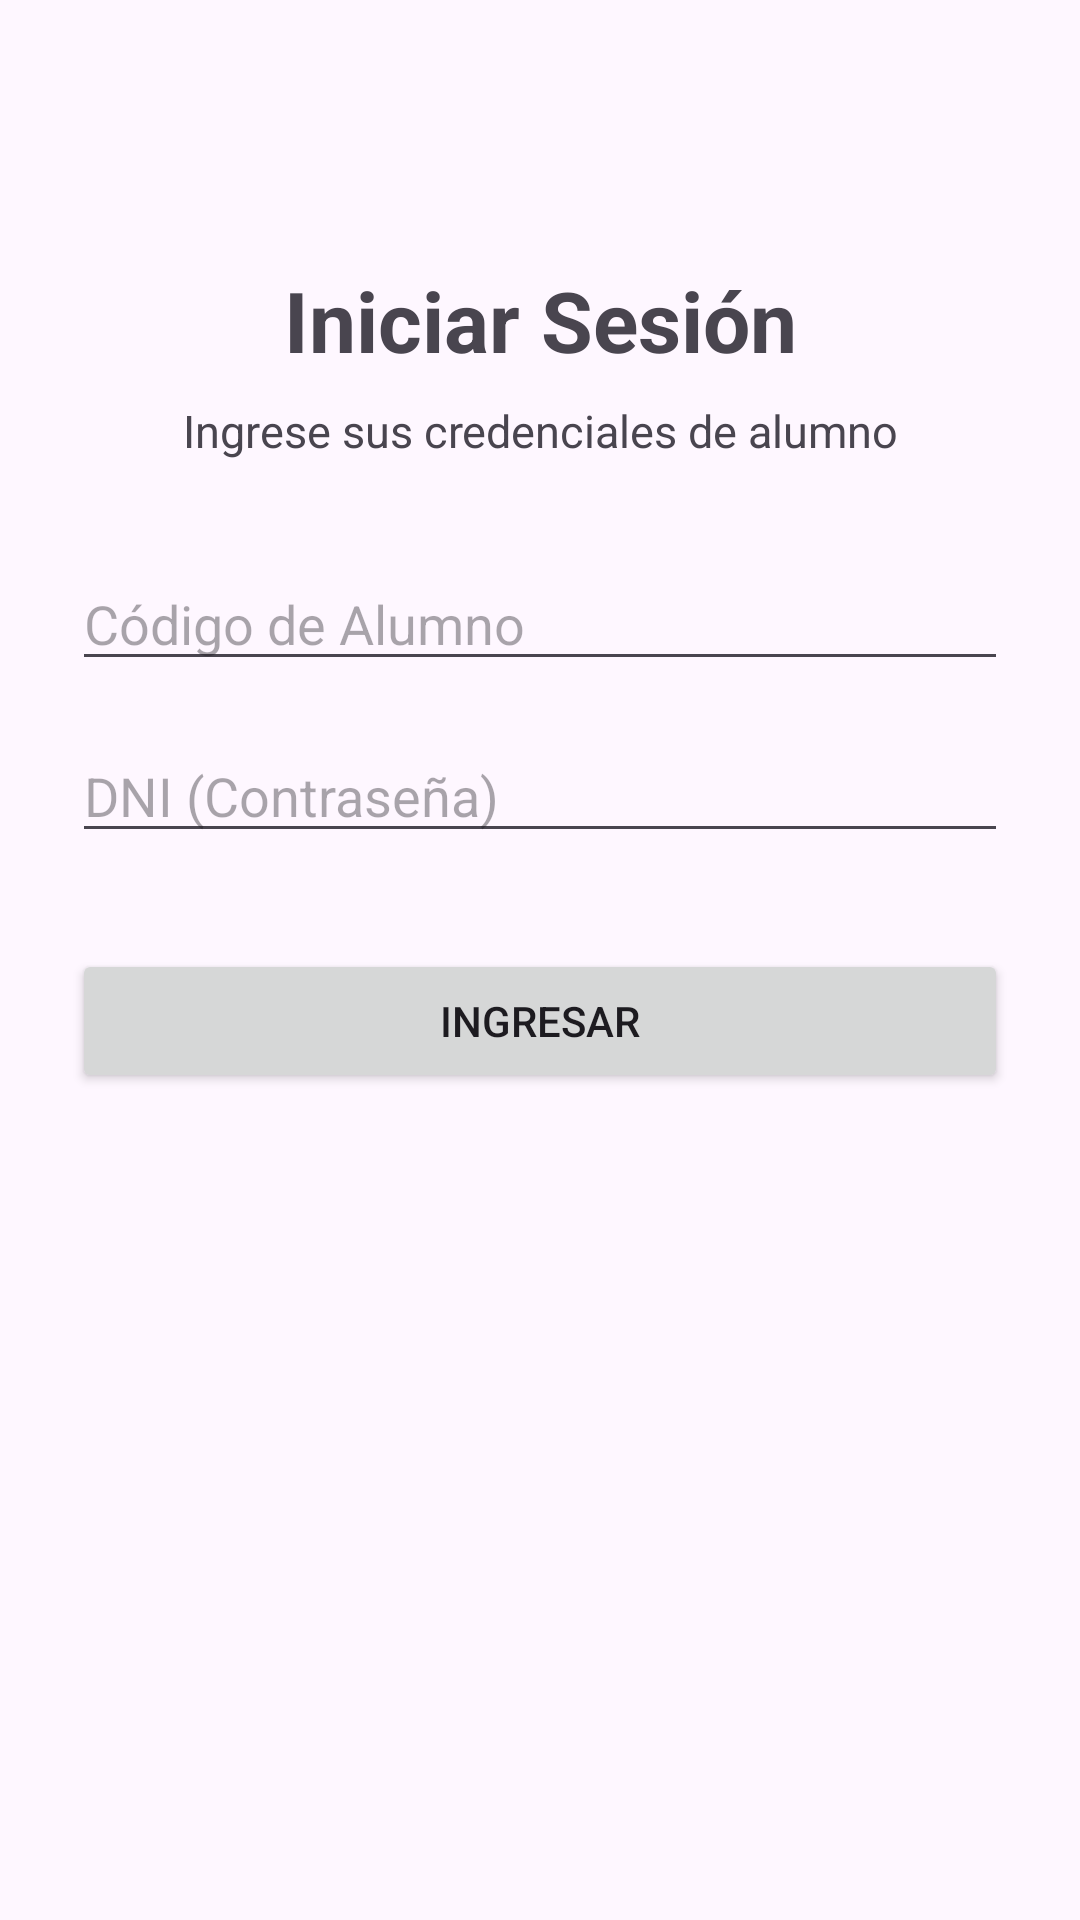

This screen was rendered from an Android layout file. Write that file and the resources it references.
<!-- AndroidManifest.xml: application theme Theme.AppGrupo4 -->
<!-- res/layout/activity_pregunta1.xml -->
<?xml version="1.0" encoding="utf-8"?>
<androidx.constraintlayout.widget.ConstraintLayout
    xmlns:android="http://schemas.android.com/apk/res/android"
    xmlns:app="http://schemas.android.com/apk/res-auto"
    xmlns:tools="http://schemas.android.com/tools"
    android:layout_width="match_parent"
    android:layout_height="match_parent"
    android:padding="24dp"
    tools:context=".Pregunta1Activity">

    <TextView
        android:id="@+id/tvTitulo"
        android:layout_width="0dp"
        android:layout_height="wrap_content"
        android:layout_marginTop="64dp"
        android:gravity="center"
        android:text="Iniciar Sesión"
        android:textSize="28sp"
        android:textStyle="bold"
        app:layout_constraintEnd_toEndOf="parent"
        app:layout_constraintStart_toStartOf="parent"
        app:layout_constraintTop_toTopOf="parent" />

    <TextView
        android:id="@+id/tvSubtitulo"
        android:layout_width="0dp"
        android:layout_height="wrap_content"
        android:layout_marginTop="8dp"
        android:gravity="center"
        android:text="Ingrese sus credenciales de alumno"
        android:textSize="15sp"
        app:layout_constraintEnd_toEndOf="parent"
        app:layout_constraintStart_toStartOf="parent"
        app:layout_constraintTop_toBottomOf="@id/tvTitulo" />

    <EditText
        android:id="@+id/etUsuario"
        android:layout_width="0dp"
        android:layout_height="wrap_content"
        android:layout_marginTop="32dp"
        android:hint="Código de Alumno"
        android:inputType="text"
        app:layout_constraintEnd_toEndOf="parent"
        app:layout_constraintStart_toStartOf="parent"
        app:layout_constraintTop_toBottomOf="@id/tvSubtitulo" />

    <EditText
        android:id="@+id/etPassword"
        android:layout_width="0dp"
        android:layout_height="wrap_content"
        android:layout_marginTop="16dp"
        android:hint="DNI (Contraseña)"
        android:inputType="textPassword"
        app:layout_constraintEnd_toEndOf="parent"
        app:layout_constraintStart_toStartOf="parent"
        app:layout_constraintTop_toBottomOf="@id/etUsuario" />

    <Button
        android:id="@+id/btnIngresar"
        android:layout_width="0dp"
        android:layout_height="wrap_content"
        android:layout_marginTop="32dp"
        android:text="Ingresar"
        app:layout_constraintEnd_toEndOf="parent"
        app:layout_constraintStart_toStartOf="parent"
        app:layout_constraintTop_toBottomOf="@id/etPassword" />

</androidx.constraintlayout.widget.ConstraintLayout>
<!-- resources referenced by this layout -->
<resources>
  <style name="Theme.AppGrupo4" parent="Base.Theme.AppGrupo4" />
  <style name="Base.Theme.AppGrupo4" parent="Theme.Material3.DayNight.NoActionBar">
          
          
      </style>
</resources>
